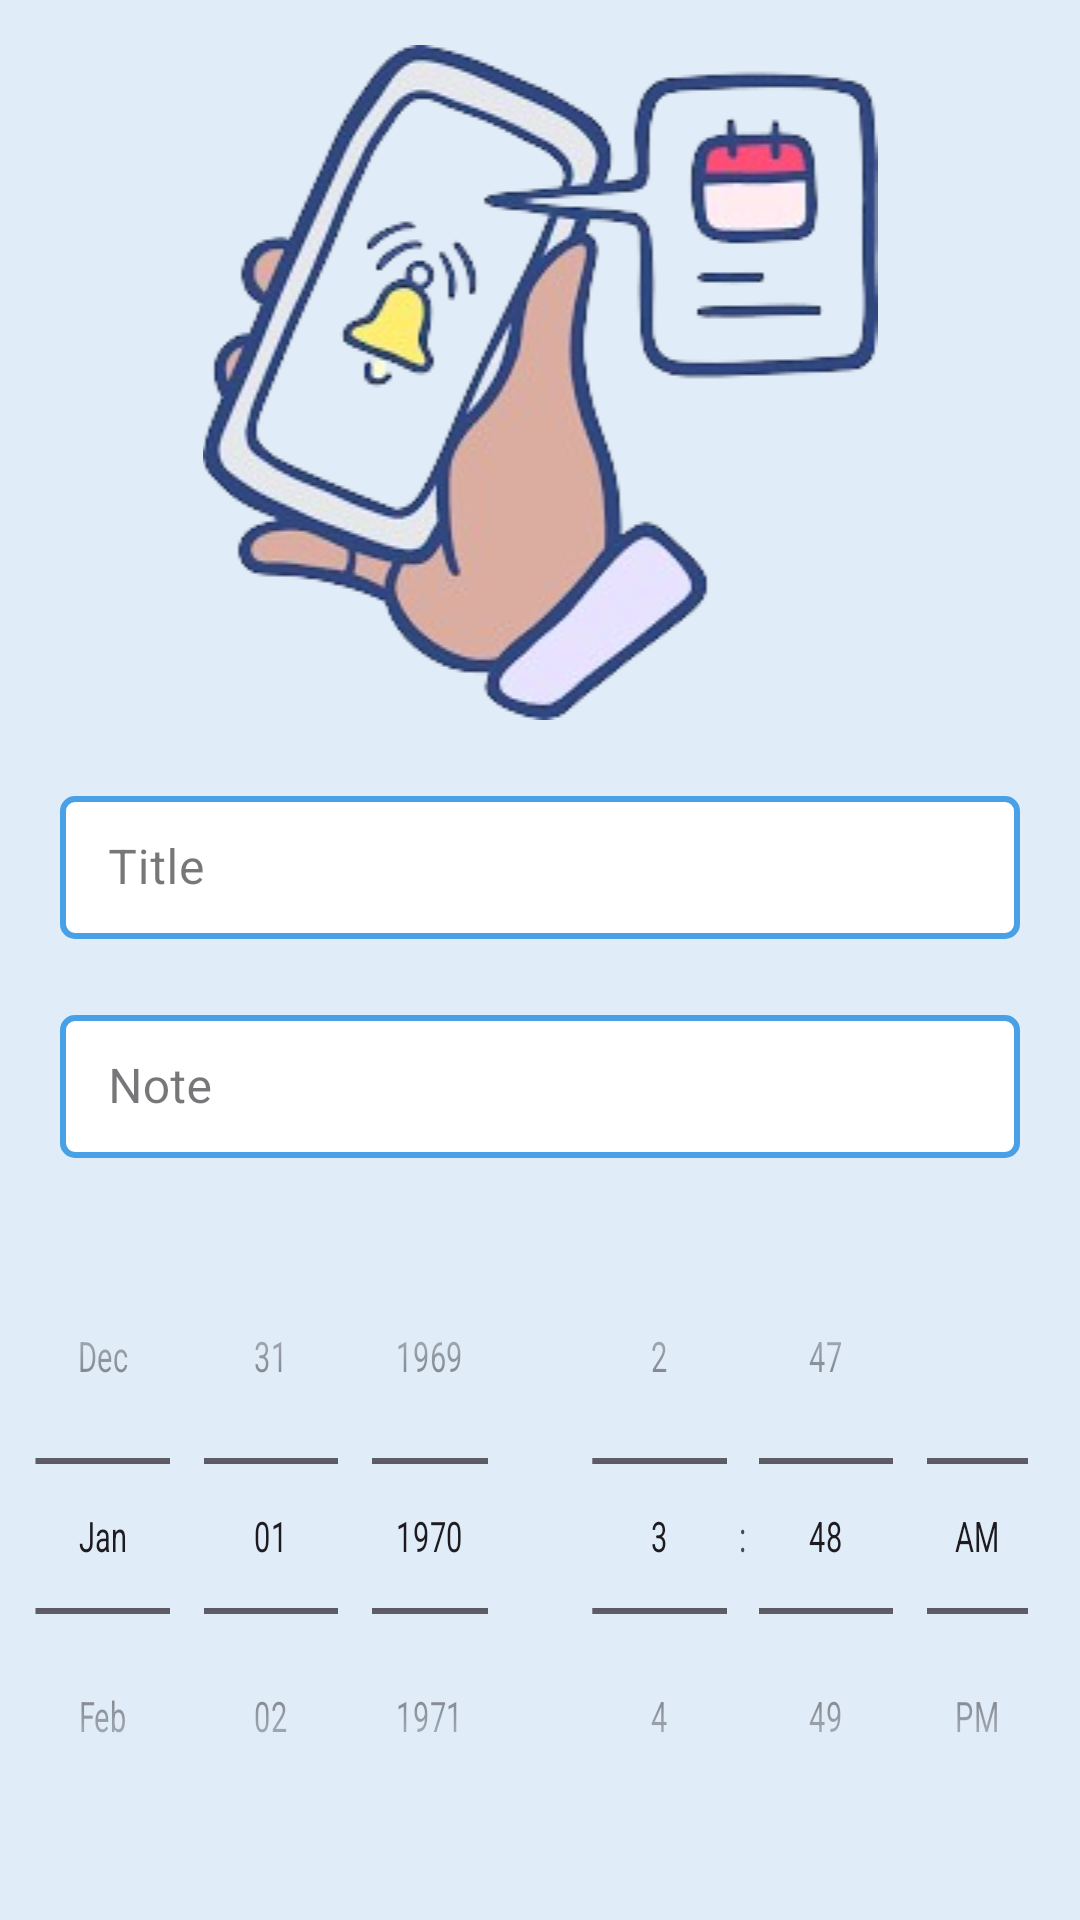

Write the Android layout XML for this screen, with the resource values it uses.
<!-- AndroidManifest.xml: application theme Theme.Tasklytic -->
<!-- res/layout/activity_alarm.xml -->
<?xml version="1.0" encoding="utf-8"?>
<RelativeLayout
    xmlns:android="http://schemas.android.com/apk/res/android"
    xmlns:app="http://schemas.android.com/apk/res-auto"
    xmlns:tools="http://schemas.android.com/tools"
    android:id="@+id/main"
    android:layout_width="match_parent"
    android:layout_height="match_parent"
    android:background="#E0ECF7"
    tools:context=".AlarmActivity">

    <LinearLayout
        android:layout_width="match_parent"
        android:layout_height="match_parent"
        android:orientation="vertical">

        <ImageView
            android:id="@+id/imageView2"
            android:layout_width="match_parent"
            android:layout_height="wrap_content"
            app:srcCompat="@drawable/decorative_image"
            android:layout_marginTop="15dp"/>

        <com.google.android.material.textfield.TextInputLayout
            android:layout_width="match_parent"
            android:layout_height="wrap_content"
            android:paddingHorizontal="20dp"
            android:layout_marginTop="20dp"
            style="@style/Widget.MaterialComponents.TextInputLayout.OutlinedBox.Dense">

            <com.google.android.material.textfield.TextInputEditText
                android:id="@+id/titleET"
                android:layout_width="match_parent"
                android:layout_height="wrap_content"
                android:hint="@string/title"
                android:background="@drawable/background_rounded" />
        </com.google.android.material.textfield.TextInputLayout>

        <com.google.android.material.textfield.TextInputLayout
            android:layout_width="match_parent"
            android:layout_height="wrap_content"
            android:paddingHorizontal="20dp"
            android:layout_marginTop="20dp"
            style="@style/Widget.MaterialComponents.TextInputLayout.OutlinedBox.Dense">

            <com.google.android.material.textfield.TextInputEditText
                android:id="@+id/messageET"
                android:layout_width="match_parent"
                android:layout_height="wrap_content"
                android:hint="@string/note"
                android:background="@drawable/background_rounded" />
        </com.google.android.material.textfield.TextInputLayout>

        <LinearLayout
            android:layout_width="match_parent"
            android:layout_height="wrap_content"
            android:layout_marginTop="20dp">

            <DatePicker
                android:id="@+id/datePicker"
                android:layout_width="0dp"
                android:layout_height="match_parent"
                android:layout_gravity="center"
                android:layout_marginLeft="-30dp"
                android:layout_marginRight="-30dp"
                android:layout_weight="1"
                android:calendarViewShown="false"
                android:datePickerMode="spinner"
                android:scaleX="0.7"
                android:scaleY="1.0" />

            <TimePicker
                android:id="@+id/timePicker"
                android:layout_width="0dp"
                android:layout_weight="1"
                android:layout_height="wrap_content"
                android:timePickerMode="spinner"
                android:layout_gravity="center"
                android:scaleY="1.0"
                android:scaleX="0.7"
                android:layout_marginLeft="-30dp"
                android:layout_marginRight="-30dp" />

        </LinearLayout>

        <Button
            android:id="@+id/submitButton"
            android:layout_width="wrap_content"
            android:layout_height="wrap_content"
            android:layout_gravity="center"
            android:layout_marginTop="30dp"
            android:text="@string/schedule" />

    </LinearLayout>

</RelativeLayout>
<!-- resources referenced by this layout -->
<resources>
  <!-- drawable background_rounded (drawable) -->
  <?xml version="1.0" encoding="utf-8"?>
  <shape xmlns:android="http://schemas.android.com/apk/res/android"
      android:shape="rectangle">
  
      
      <corners android:radius="4dp" />
  
      
      <solid android:color="@android:color/white" />
  
      
      <stroke
          android:width="2dp"
          android:color="@color/Secondary" /> 
  </shape>
  <!-- drawable decorative_image: png bitmap (drawable, 59765 bytes) -->
  <string name="note">Note</string>
  <string name="schedule">Schedule</string>
  <string name="title">Title</string>
  <style name="Theme.Tasklytic" parent="Base.Theme.Tasklytic" />
  <color name="Secondary">#48A1E7</color>
  <style name="Base.Theme.Tasklytic" parent="Theme.Material3.DayNight.NoActionBar">
          
          
          <item name="colorPrimary">@color/Secondary</item>
          <item name="colorPrimaryVariant">@color/Secondary</item>
          <item name="android:statusBarColor">@color/Secondary</item>
      </style>
</resources>
